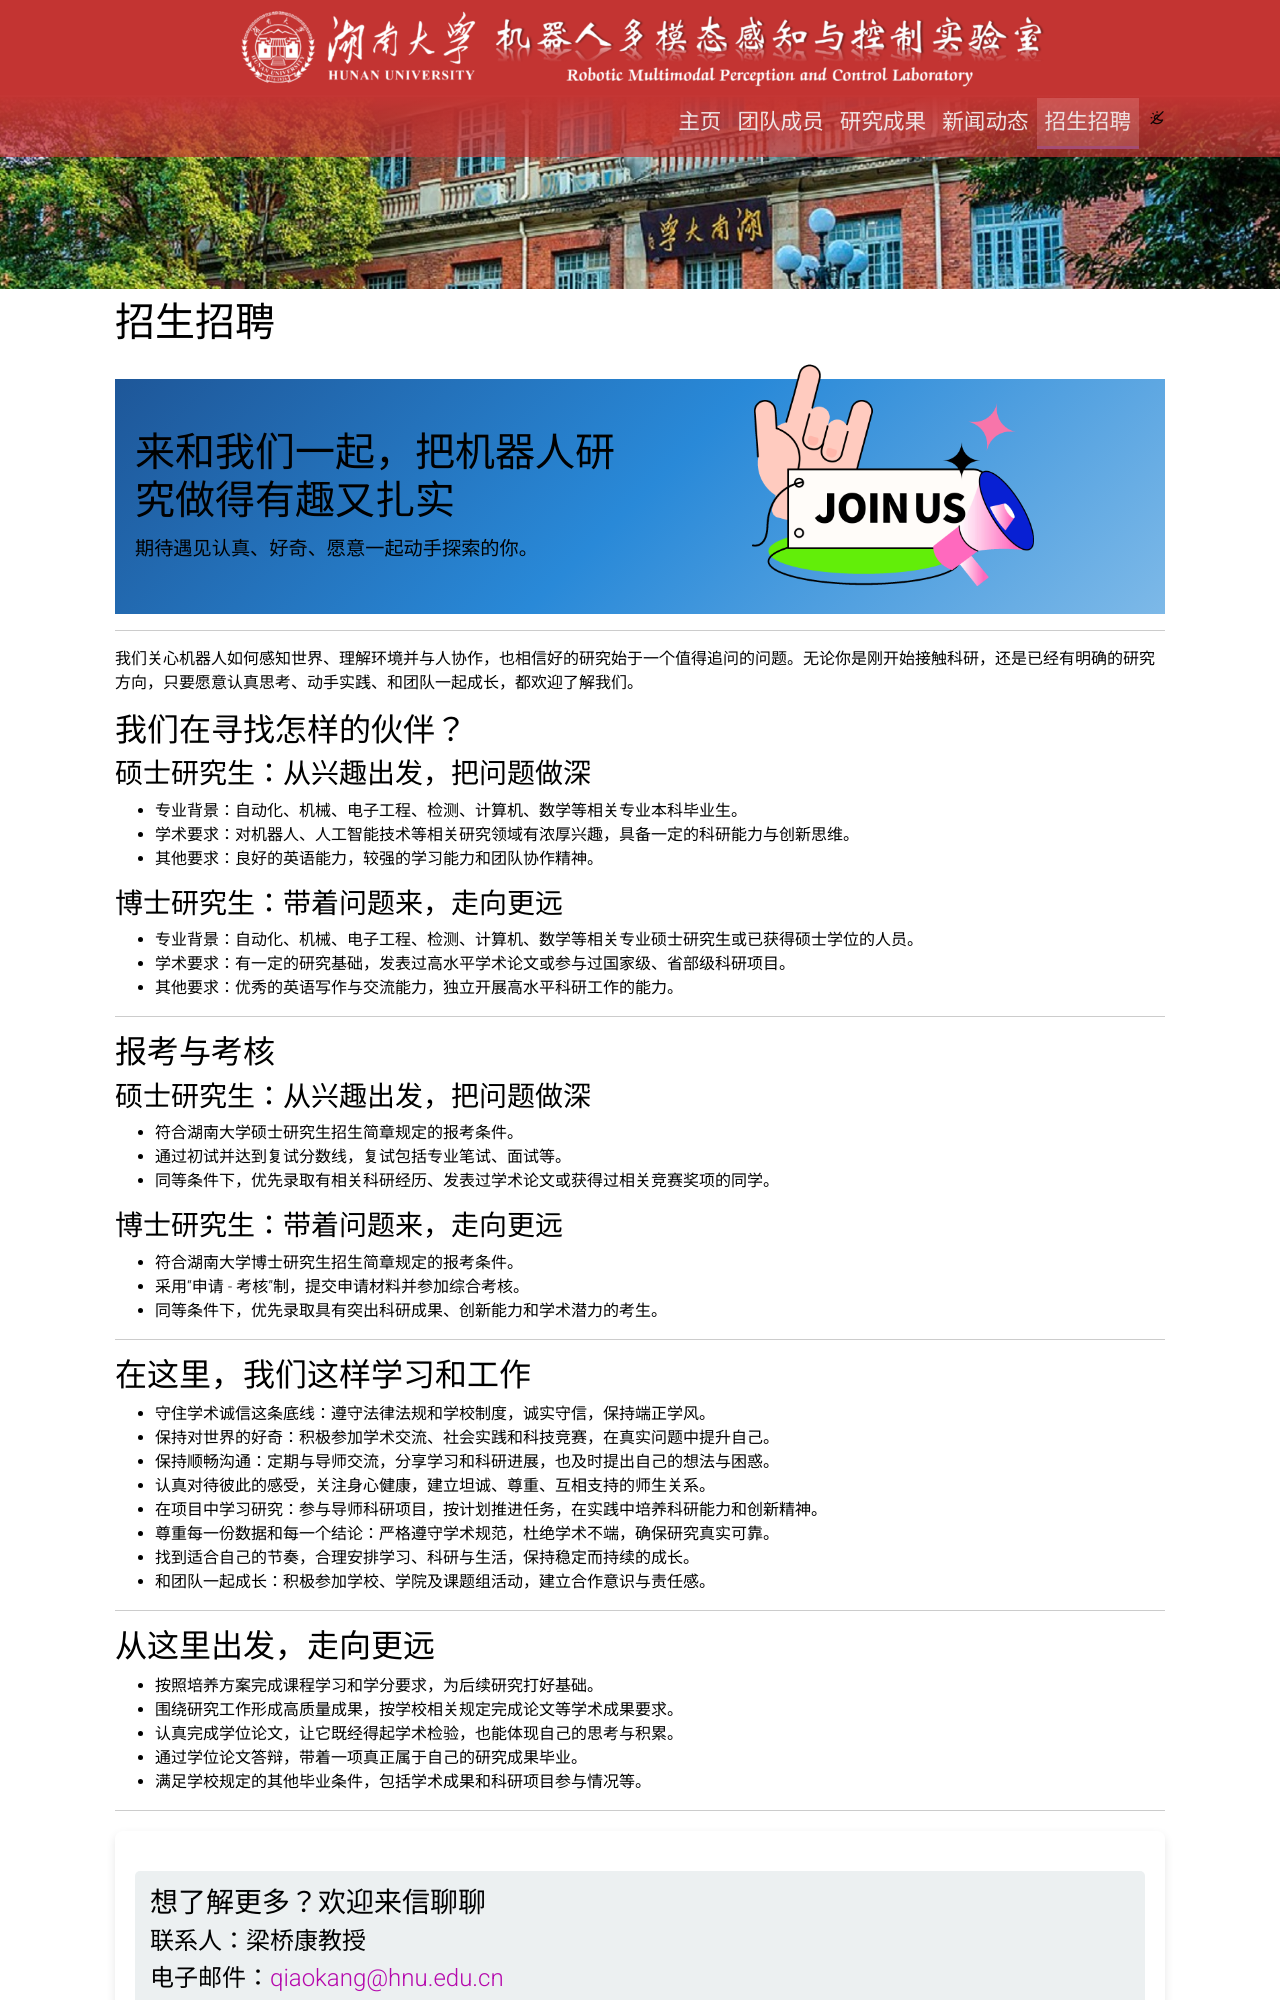

repository: lqklab/web · page: recruit/index.html · generator: jekyll

---
layout: page
permalink: /recruit/
title: 招生招聘
description:
nav: true
nav_order: 6
---

<div class="recruitment-header">
<header class="hero-header">
    <div class="hero-content">
        <h1>来和我们一起，把机器人研究做得有趣又扎实</h1>
        <p>期待遇见认真、好奇、愿意一起动手探索的你。</p>
    </div>
    <div class="hero-image">
        <img src="{{ 'assets/img/Join us.gif' | relative_url }}" alt="机器人研究组">
    </div>
</header>
</div>

---

<p class="recruitment-intro">
我们关心机器人如何感知世界、理解环境并与人协作，也相信好的研究始于一个值得追问的问题。无论你是刚开始接触科研，还是已经有明确的研究方向，只要愿意认真思考、动手实践、和团队一起成长，都欢迎了解我们。
</p>

## 我们在寻找怎样的伙伴？

### 硕士研究生：从兴趣出发，把问题做深

- 专业背景：自动化、机械、电子工程、检测、计算机、数学等相关专业本科毕业生。
- 学术要求：对机器人、人工智能技术等相关研究领域有浓厚兴趣，具备一定的科研能力与创新思维。
- 其他要求：良好的英语能力，较强的学习能力和团队协作精神。

### 博士研究生：带着问题来，走向更远

- 专业背景：自动化、机械、电子工程、检测、计算机、数学等相关专业硕士研究生或已获得硕士学位的人员。
- 学术要求：有一定的研究基础，发表过高水平学术论文或参与过国家级、省部级科研项目。
- 其他要求：优秀的英语写作与交流能力，独立开展高水平科研工作的能力。

---

## 报考与考核

### 硕士研究生：从兴趣出发，把问题做深

- 符合湖南大学硕士研究生招生简章规定的报考条件。
- 通过初试并达到复试分数线，复试包括专业笔试、面试等。
- 同等条件下，优先录取有相关科研经历、发表过学术论文或获得过相关竞赛奖项的同学。

### 博士研究生：带着问题来，走向更远

- 符合湖南大学博士研究生招生简章规定的报考条件。
- 采用“申请 - 考核”制，提交申请材料并参加综合考核。
- 同等条件下，优先录取具有突出科研成果、创新能力和学术潜力的考生。

---

## 在这里，我们这样学习和工作

- 守住学术诚信这条底线：遵守法律法规和学校制度，诚实守信，保持端正学风。
- 保持对世界的好奇：积极参加学术交流、社会实践和科技竞赛，在真实问题中提升自己。
- **保持顺畅沟通：定期与导师交流，分享学习和科研进展，也及时提出自己的想法与困惑。**
- 认真对待彼此的感受，关注身心健康，建立坦诚、尊重、互相支持的师生关系。
- 在项目中学习研究：参与导师科研项目，按计划推进任务，在实践中培养科研能力和创新精神。
- **尊重每一份数据和每一个结论：严格遵守学术规范，杜绝学术不端，确保研究真实可靠。**
- 找到适合自己的节奏，合理安排学习、科研与生活，保持稳定而持续的成长。
- 和团队一起成长：积极参加学校、学院及课题组活动，建立合作意识与责任感。

---
